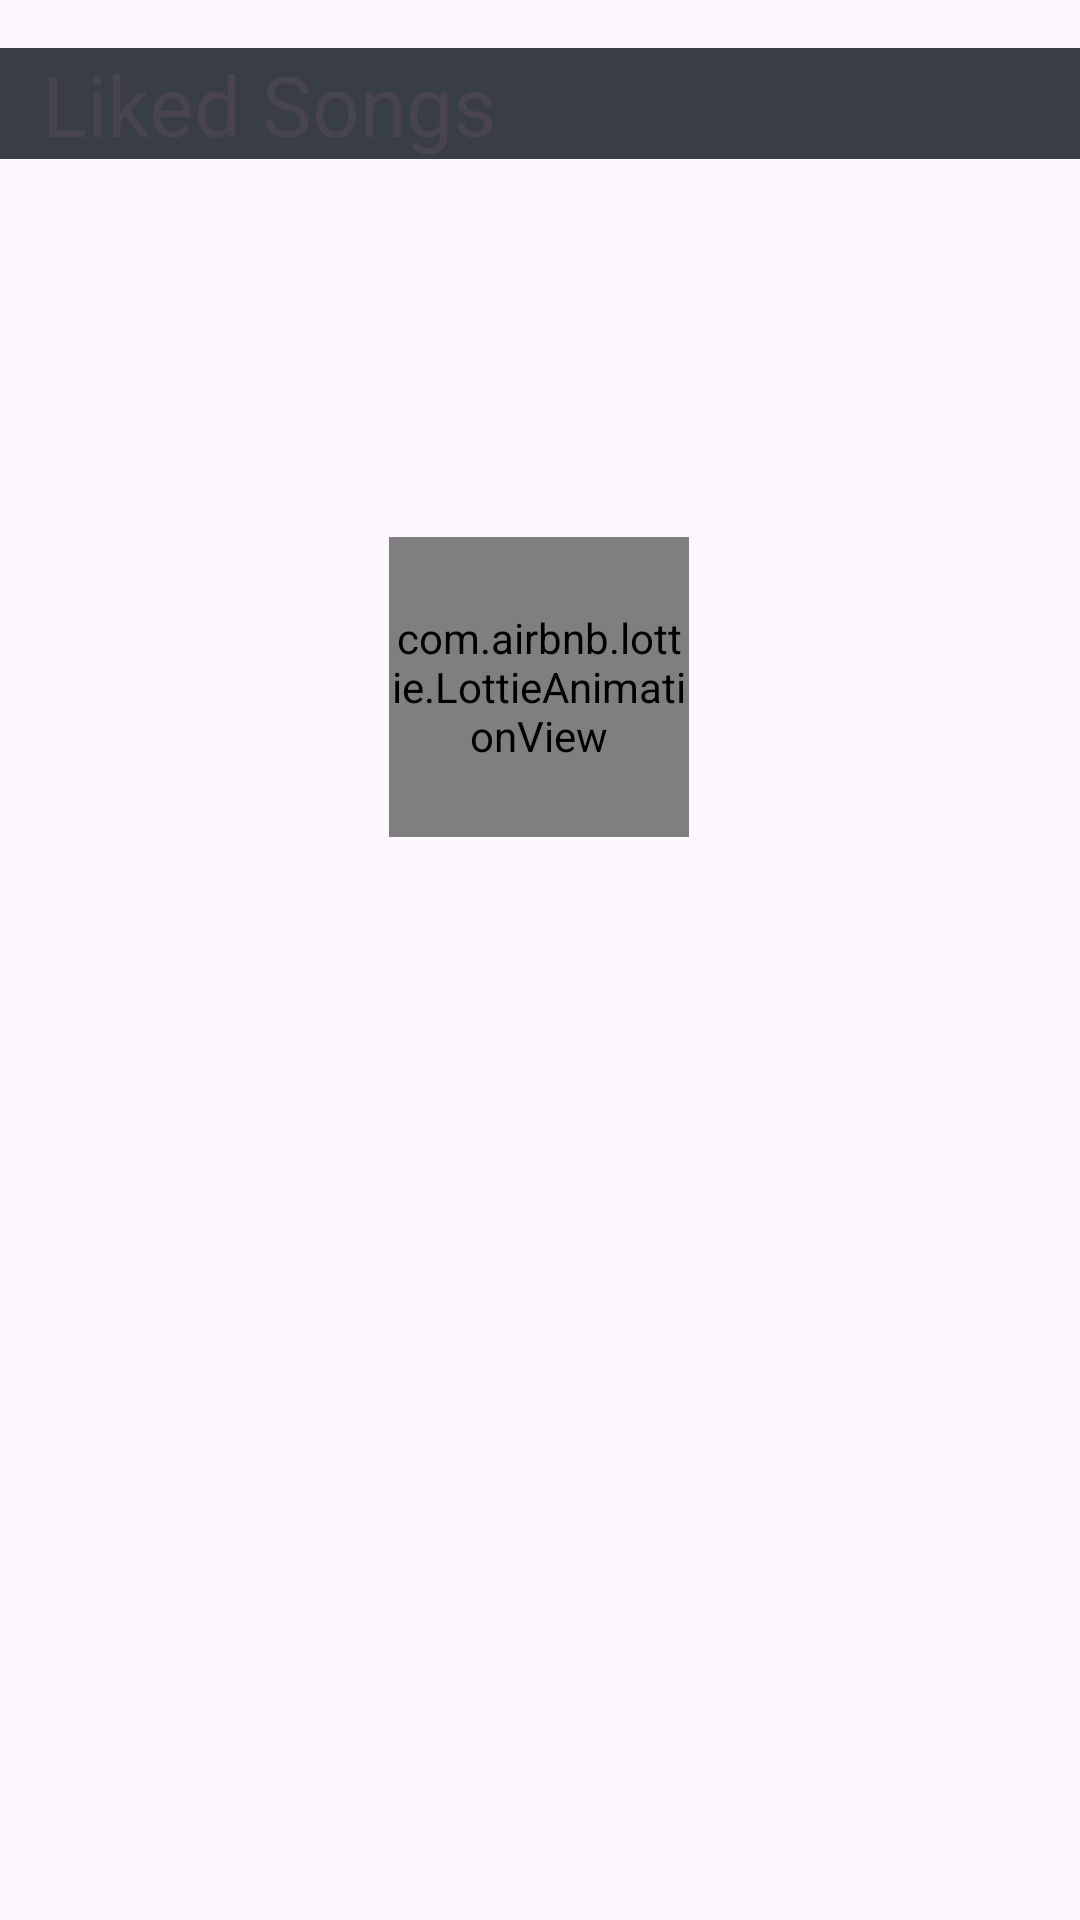

The Android layout XML behind this screen, and the referenced resources:
<!-- AndroidManifest.xml: application theme Base.Theme.MiniMusic -->
<!-- res/layout/activity_likedsongs.xml -->
<?xml version="1.0" encoding="utf-8"?>
<androidx.constraintlayout.widget.ConstraintLayout xmlns:android="http://schemas.android.com/apk/res/android"
    xmlns:app="http://schemas.android.com/apk/res-auto"
    xmlns:tools="http://schemas.android.com/tools"
    android:layout_width="match_parent"
    android:layout_height="match_parent"
    tools:context=".likedsongs">

    <TextView
        android:id="@+id/textView3"
        android:layout_width="match_parent"
        android:layout_height="37dp"
        android:layout_marginTop="16dp"
        android:background="#393E46"
        android:text="  Liked Songs"
        android:textSize="28dp"
        app:layout_constraintTop_toTopOf="parent"
        tools:layout_editor_absoluteX="2dp" />

    <com.airbnb.lottie.LottieAnimationView
        android:id="@+id/like"
        android:layout_width="100dp"
        android:layout_height="100dp"
        android:layout_marginStart="155dp"
        android:layout_marginEnd="156dp"
        android:layout_marginBottom="361dp"
        app:layout_constraintBottom_toBottomOf="parent"
        app:layout_constraintEnd_toEndOf="parent"
        app:layout_constraintStart_toStartOf="parent"
        app:lottie_rawRes="@raw/like2" />

</androidx.constraintlayout.widget.ConstraintLayout>
<!-- resources referenced by this layout -->
<resources>
  <style name="Base.Theme.MiniMusic" parent="Theme.Material3.Light">
          
          
      </style>
</resources>
